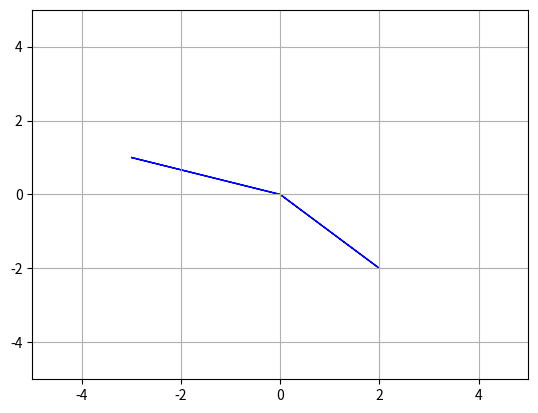

Write Python code to recreate this figure.
import matplotlib.pyplot as plt
import numpy as np

A = np.matrix("-3 2; 1 -2")
print(A.shape)

cone_A = [A[:,j] for j in range(A.shape[1])]
print(cone_A[0].shape)
print(cone_A[1].shape)

plt.figure()
plt.grid()
plt.xlim((-5, 5))
plt.ylim(-5, 5)
arrows = []
for vec in cone_A:
    arrows.append(plt.arrow(x=0, y=0, dx=vec[0,0], dy=vec[1,0], color="blue"))
    #plt.quiver(vec[1,0], vec[0,0], scale=10)
#plt.fill_between([np.arange(0, 10), 0, arrows[0]])
plt.show()


